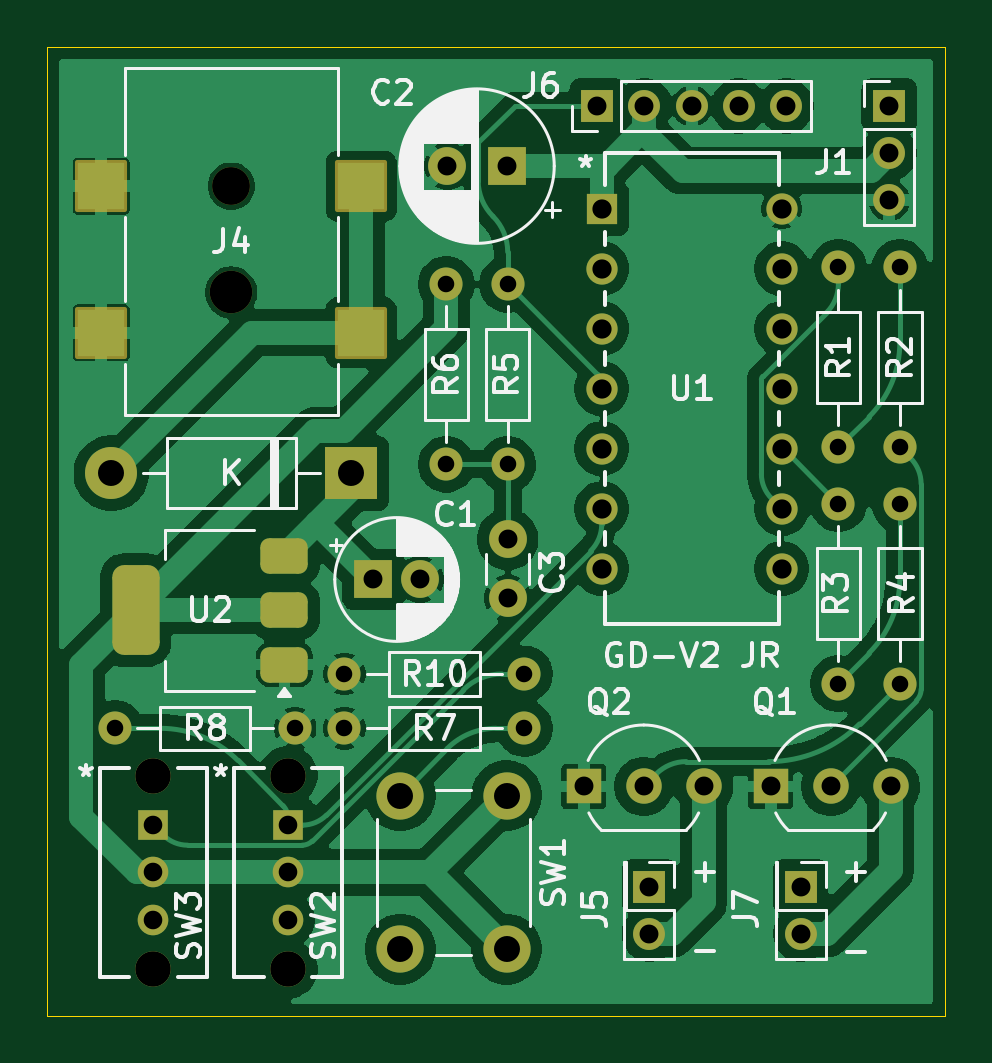
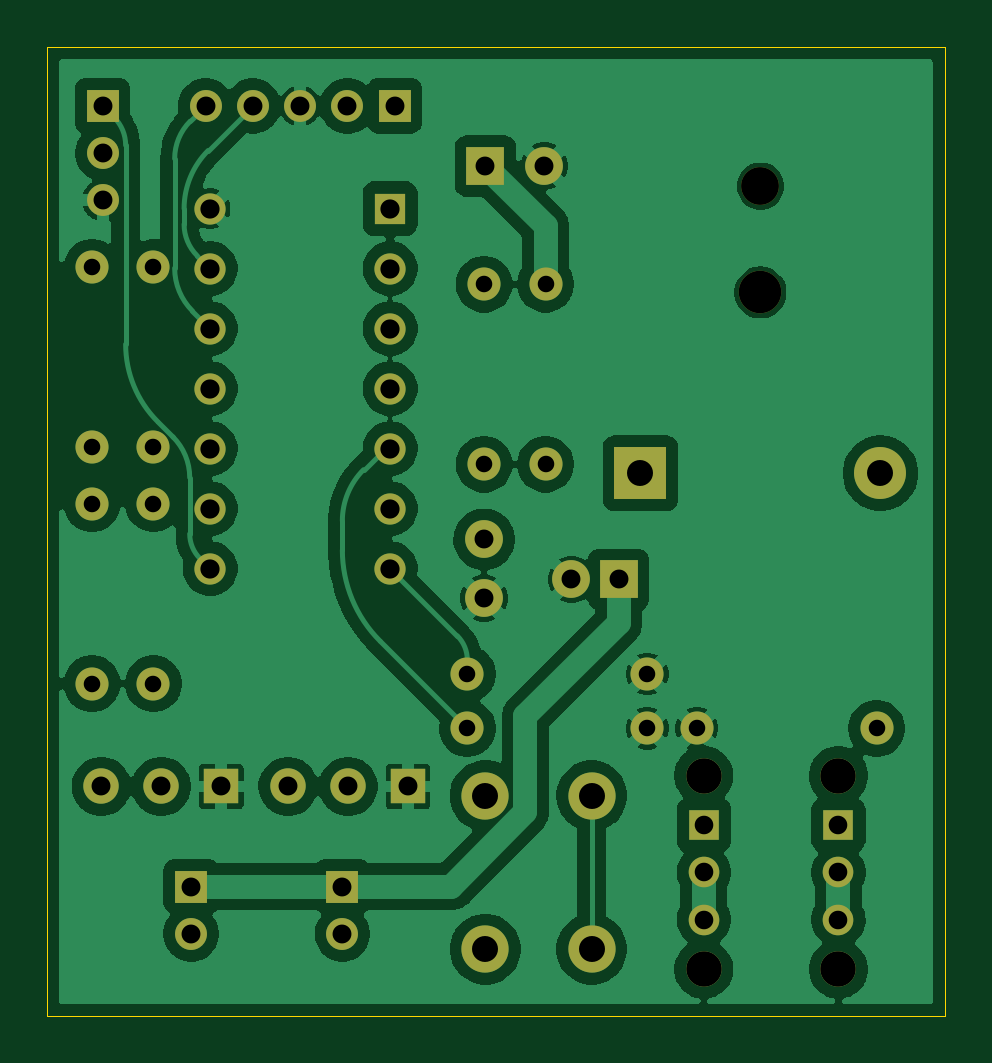
Circuit board: 11 layer files. Board 38.0 x 41.0 mm.
- bottom_copper: gloves dryer-B_Cu.gbr (103415 bytes)
- bottom_mask: gloves dryer-B_Mask.gbr (3361 bytes)
- paste: gloves dryer-B_Paste.gbr (455 bytes)
- bottom_silk: gloves dryer-B_Silkscreen.gbr (456 bytes)
- outline: gloves dryer-Edge_Cuts.gbr (610 bytes)
- top_copper: gloves dryer-F_Cu.gbr (102461 bytes)
- top_mask: gloves dryer-F_Mask.gbr (4463 bytes)
- paste: gloves dryer-F_Paste.gbr (1492 bytes)
- top_silk: gloves dryer-F_Silkscreen.gbr (53729 bytes)
- drill: gloves dryer-NPTH-drl.gbr (659 bytes)
- drill: gloves dryer-PTH-drl.gbr (3042 bytes)

=== bottom_copper: gloves dryer-B_Cu.gbr (103415 bytes, source omitted) ===
=== bottom_mask: gloves dryer-B_Mask.gbr ===
%TF.GenerationSoftware,KiCad,Pcbnew,9.0.0*%
%TF.CreationDate,2025-04-02T21:34:46+01:00*%
%TF.ProjectId,gloves dryer,676c6f76-6573-4206-9472-7965722e6b69,rev?*%
%TF.SameCoordinates,Original*%
%TF.FileFunction,Soldermask,Bot*%
%TF.FilePolarity,Negative*%
%FSLAX46Y46*%
G04 Gerber Fmt 4.6, Leading zero omitted, Abs format (unit mm)*
G04 Created by KiCad (PCBNEW 9.0.0) date 2025-04-02 21:34:46*
%MOMM*%
%LPD*%
G01*
G04 APERTURE LIST*
%ADD10R,1.600000X1.600000*%
%ADD11C,1.600000*%
%ADD12C,1.400000*%
%ADD13O,1.400000X1.400000*%
%ADD14R,1.350000X1.350000*%
%ADD15O,1.350000X1.350000*%
%ADD16R,1.500000X1.500000*%
%ADD17C,1.500000*%
%ADD18R,1.320800X1.320800*%
%ADD19C,1.320800*%
%ADD20C,1.800000*%
%ADD21R,2.200000X2.200000*%
%ADD22O,2.200000X2.200000*%
%ADD23R,1.295400X1.295400*%
%ADD24C,1.295400*%
%ADD25C,1.498600*%
%ADD26C,2.000000*%
G04 APERTURE END LIST*
D10*
%TO.C,C1*%
X175000000Y-72800000D03*
D11*
X177000000Y-72800000D03*
%TD*%
D12*
%TO.C,R8*%
X171700000Y-79100000D03*
D13*
X164080000Y-79100000D03*
%TD*%
D10*
%TO.C,C2*%
X180650000Y-55300000D03*
D11*
X178150000Y-55300000D03*
%TD*%
D14*
%TO.C,J1*%
X196850000Y-52750000D03*
D15*
X196850000Y-54750000D03*
X196850000Y-56750000D03*
%TD*%
D12*
%TO.C,R2*%
X197300000Y-59590000D03*
D13*
X197300000Y-67210000D03*
%TD*%
D12*
%TO.C,R5*%
X180700000Y-67920000D03*
D13*
X180700000Y-60300000D03*
%TD*%
D12*
%TO.C,R3*%
X194700000Y-69590000D03*
D13*
X194700000Y-77210000D03*
%TD*%
D14*
%TO.C,J7*%
X193100000Y-85800000D03*
D15*
X193100000Y-87800000D03*
%TD*%
D14*
%TO.C,J5*%
X186700000Y-85800000D03*
D15*
X186700000Y-87800000D03*
%TD*%
D16*
%TO.C,Q1*%
X191830000Y-81560000D03*
D17*
X194370000Y-81560000D03*
X196910000Y-81560000D03*
%TD*%
D18*
%TO.C,U1*%
X184680000Y-57100000D03*
D19*
X184680000Y-59640000D03*
X184680000Y-62180000D03*
X184680000Y-64720000D03*
X184680000Y-67260000D03*
X184680000Y-69800000D03*
X184680000Y-72340000D03*
X192300000Y-72340000D03*
X192300000Y-69800000D03*
X192300000Y-67260000D03*
X192300000Y-64720000D03*
X192300000Y-62180000D03*
X192300000Y-59640000D03*
X192300000Y-57100000D03*
%TD*%
D14*
%TO.C,J6*%
X184490000Y-52750000D03*
D15*
X186490000Y-52750000D03*
X188490000Y-52750000D03*
X190490000Y-52750000D03*
X192490000Y-52750000D03*
%TD*%
D12*
%TO.C,R7*%
X173790000Y-79100000D03*
D13*
X181410000Y-79100000D03*
%TD*%
D12*
%TO.C,R6*%
X178100000Y-67920000D03*
D13*
X178100000Y-60300000D03*
%TD*%
D12*
%TO.C,R4*%
X197300000Y-69590000D03*
D13*
X197300000Y-77210000D03*
%TD*%
D20*
%TO.C,J4*%
X169000000Y-60650000D03*
D11*
X169000000Y-56150000D03*
%TD*%
%TO.C,C3*%
X180700000Y-71100000D03*
X180700000Y-73600000D03*
%TD*%
D21*
%TO.C,D1*%
X174080000Y-68300000D03*
D22*
X163920000Y-68300000D03*
%TD*%
D23*
%TO.C,SW3*%
X165699200Y-83200000D03*
D24*
X165699200Y-85200000D03*
X165699200Y-87200001D03*
D25*
X165699200Y-81099999D03*
X165699200Y-89300000D03*
%TD*%
D26*
%TO.C,SW1*%
X180649200Y-81950000D03*
X180649200Y-88450000D03*
X176149200Y-81950000D03*
X176149200Y-88450000D03*
%TD*%
D12*
%TO.C,R1*%
X194700000Y-59590000D03*
D13*
X194700000Y-67210000D03*
%TD*%
D16*
%TO.C,Q2*%
X183920000Y-81560000D03*
D17*
X186460000Y-81560000D03*
X189000000Y-81560000D03*
%TD*%
D23*
%TO.C,SW2*%
X171400000Y-83200000D03*
D24*
X171400000Y-85200000D03*
X171400000Y-87200001D03*
D25*
X171400000Y-81099999D03*
X171400000Y-89300000D03*
%TD*%
D12*
%TO.C,R10*%
X173790000Y-76800000D03*
D13*
X181410000Y-76800000D03*
%TD*%
M02*

=== paste: gloves dryer-B_Paste.gbr ===
%TF.GenerationSoftware,KiCad,Pcbnew,9.0.0*%
%TF.CreationDate,2025-04-02T21:34:46+01:00*%
%TF.ProjectId,gloves dryer,676c6f76-6573-4206-9472-7965722e6b69,rev?*%
%TF.SameCoordinates,Original*%
%TF.FileFunction,Paste,Bot*%
%TF.FilePolarity,Positive*%
%FSLAX46Y46*%
G04 Gerber Fmt 4.6, Leading zero omitted, Abs format (unit mm)*
G04 Created by KiCad (PCBNEW 9.0.0) date 2025-04-02 21:34:46*
%MOMM*%
%LPD*%
G01*
G04 APERTURE LIST*
G04 APERTURE END LIST*
M02*

=== bottom_silk: gloves dryer-B_Silkscreen.gbr ===
%TF.GenerationSoftware,KiCad,Pcbnew,9.0.0*%
%TF.CreationDate,2025-04-02T21:34:46+01:00*%
%TF.ProjectId,gloves dryer,676c6f76-6573-4206-9472-7965722e6b69,rev?*%
%TF.SameCoordinates,Original*%
%TF.FileFunction,Legend,Bot*%
%TF.FilePolarity,Positive*%
%FSLAX46Y46*%
G04 Gerber Fmt 4.6, Leading zero omitted, Abs format (unit mm)*
G04 Created by KiCad (PCBNEW 9.0.0) date 2025-04-02 21:34:46*
%MOMM*%
%LPD*%
G01*
G04 APERTURE LIST*
G04 APERTURE END LIST*
M02*

=== outline: gloves dryer-Edge_Cuts.gbr ===
%TF.GenerationSoftware,KiCad,Pcbnew,9.0.0*%
%TF.CreationDate,2025-04-02T21:34:46+01:00*%
%TF.ProjectId,gloves dryer,676c6f76-6573-4206-9472-7965722e6b69,rev?*%
%TF.SameCoordinates,Original*%
%TF.FileFunction,Profile,NP*%
%FSLAX46Y46*%
G04 Gerber Fmt 4.6, Leading zero omitted, Abs format (unit mm)*
G04 Created by KiCad (PCBNEW 9.0.0) date 2025-04-02 21:34:46*
%MOMM*%
%LPD*%
G01*
G04 APERTURE LIST*
%TA.AperFunction,Profile*%
%ADD10C,0.050000*%
%TD*%
G04 APERTURE END LIST*
D10*
X161200000Y-50275000D02*
X199200000Y-50275000D01*
X199200000Y-91275000D01*
X161200000Y-91275000D01*
X161200000Y-50275000D01*
M02*

=== top_copper: gloves dryer-F_Cu.gbr (102461 bytes, source omitted) ===
=== top_mask: gloves dryer-F_Mask.gbr ===
%TF.GenerationSoftware,KiCad,Pcbnew,9.0.0*%
%TF.CreationDate,2025-04-02T21:34:46+01:00*%
%TF.ProjectId,gloves dryer,676c6f76-6573-4206-9472-7965722e6b69,rev?*%
%TF.SameCoordinates,Original*%
%TF.FileFunction,Soldermask,Top*%
%TF.FilePolarity,Negative*%
%FSLAX46Y46*%
G04 Gerber Fmt 4.6, Leading zero omitted, Abs format (unit mm)*
G04 Created by KiCad (PCBNEW 9.0.0) date 2025-04-02 21:34:46*
%MOMM*%
%LPD*%
G01*
G04 APERTURE LIST*
G04 Aperture macros list*
%AMRoundRect*
0 Rectangle with rounded corners*
0 $1 Rounding radius*
0 $2 $3 $4 $5 $6 $7 $8 $9 X,Y pos of 4 corners*
0 Add a 4 corners polygon primitive as box body*
4,1,4,$2,$3,$4,$5,$6,$7,$8,$9,$2,$3,0*
0 Add four circle primitives for the rounded corners*
1,1,$1+$1,$2,$3*
1,1,$1+$1,$4,$5*
1,1,$1+$1,$6,$7*
1,1,$1+$1,$8,$9*
0 Add four rect primitives between the rounded corners*
20,1,$1+$1,$2,$3,$4,$5,0*
20,1,$1+$1,$4,$5,$6,$7,0*
20,1,$1+$1,$6,$7,$8,$9,0*
20,1,$1+$1,$8,$9,$2,$3,0*%
G04 Aperture macros list end*
%ADD10R,1.600000X1.600000*%
%ADD11C,1.600000*%
%ADD12C,1.400000*%
%ADD13O,1.400000X1.400000*%
%ADD14R,1.350000X1.350000*%
%ADD15O,1.350000X1.350000*%
%ADD16R,1.500000X1.500000*%
%ADD17C,1.500000*%
%ADD18R,1.320800X1.320800*%
%ADD19C,1.320800*%
%ADD20C,1.800000*%
%ADD21RoundRect,0.102000X1.000000X1.000000X-1.000000X1.000000X-1.000000X-1.000000X1.000000X-1.000000X0*%
%ADD22R,2.200000X2.200000*%
%ADD23O,2.200000X2.200000*%
%ADD24R,1.295400X1.295400*%
%ADD25C,1.295400*%
%ADD26C,1.498600*%
%ADD27C,2.000000*%
%ADD28RoundRect,0.375000X0.625000X0.375000X-0.625000X0.375000X-0.625000X-0.375000X0.625000X-0.375000X0*%
%ADD29RoundRect,0.500000X0.500000X1.400000X-0.500000X1.400000X-0.500000X-1.400000X0.500000X-1.400000X0*%
G04 APERTURE END LIST*
D10*
%TO.C,C1*%
X175000000Y-72800000D03*
D11*
X177000000Y-72800000D03*
%TD*%
D12*
%TO.C,R8*%
X171700000Y-79100000D03*
D13*
X164080000Y-79100000D03*
%TD*%
D10*
%TO.C,C2*%
X180650000Y-55300000D03*
D11*
X178150000Y-55300000D03*
%TD*%
D14*
%TO.C,J1*%
X196850000Y-52750000D03*
D15*
X196850000Y-54750000D03*
X196850000Y-56750000D03*
%TD*%
D12*
%TO.C,R2*%
X197300000Y-59590000D03*
D13*
X197300000Y-67210000D03*
%TD*%
D12*
%TO.C,R5*%
X180700000Y-67920000D03*
D13*
X180700000Y-60300000D03*
%TD*%
D12*
%TO.C,R3*%
X194700000Y-69590000D03*
D13*
X194700000Y-77210000D03*
%TD*%
D14*
%TO.C,J7*%
X193100000Y-85800000D03*
D15*
X193100000Y-87800000D03*
%TD*%
D14*
%TO.C,J5*%
X186700000Y-85800000D03*
D15*
X186700000Y-87800000D03*
%TD*%
D16*
%TO.C,Q1*%
X191830000Y-81560000D03*
D17*
X194370000Y-81560000D03*
X196910000Y-81560000D03*
%TD*%
D18*
%TO.C,U1*%
X184680000Y-57100000D03*
D19*
X184680000Y-59640000D03*
X184680000Y-62180000D03*
X184680000Y-64720000D03*
X184680000Y-67260000D03*
X184680000Y-69800000D03*
X184680000Y-72340000D03*
X192300000Y-72340000D03*
X192300000Y-69800000D03*
X192300000Y-67260000D03*
X192300000Y-64720000D03*
X192300000Y-62180000D03*
X192300000Y-59640000D03*
X192300000Y-57100000D03*
%TD*%
D14*
%TO.C,J6*%
X184490000Y-52750000D03*
D15*
X186490000Y-52750000D03*
X188490000Y-52750000D03*
X190490000Y-52750000D03*
X192490000Y-52750000D03*
%TD*%
D12*
%TO.C,R7*%
X173790000Y-79100000D03*
D13*
X181410000Y-79100000D03*
%TD*%
D12*
%TO.C,R6*%
X178100000Y-67920000D03*
D13*
X178100000Y-60300000D03*
%TD*%
D12*
%TO.C,R4*%
X197300000Y-69590000D03*
D13*
X197300000Y-77210000D03*
%TD*%
D20*
%TO.C,J4*%
X169000000Y-60650000D03*
D11*
X169000000Y-56150000D03*
D21*
X174500000Y-56150000D03*
X174500000Y-62350000D03*
X163500000Y-56150000D03*
X163500000Y-62350000D03*
%TD*%
D11*
%TO.C,C3*%
X180700000Y-71100000D03*
X180700000Y-73600000D03*
%TD*%
D22*
%TO.C,D1*%
X174080000Y-68300000D03*
D23*
X163920000Y-68300000D03*
%TD*%
D24*
%TO.C,SW3*%
X165699200Y-83200000D03*
D25*
X165699200Y-85200000D03*
X165699200Y-87200001D03*
D26*
X165699200Y-81099999D03*
X165699200Y-89300000D03*
%TD*%
D27*
%TO.C,SW1*%
X180649200Y-81950000D03*
X180649200Y-88450000D03*
X176149200Y-81950000D03*
X176149200Y-88450000D03*
%TD*%
D12*
%TO.C,R1*%
X194700000Y-59590000D03*
D13*
X194700000Y-67210000D03*
%TD*%
D16*
%TO.C,Q2*%
X183920000Y-81560000D03*
D17*
X186460000Y-81560000D03*
X189000000Y-81560000D03*
%TD*%
D24*
%TO.C,SW2*%
X171400000Y-83200000D03*
D25*
X171400000Y-85200000D03*
X171400000Y-87200001D03*
D26*
X171400000Y-81099999D03*
X171400000Y-89300000D03*
%TD*%
D28*
%TO.C,U2*%
X171250000Y-76400000D03*
X171250000Y-74100000D03*
D29*
X164950000Y-74100000D03*
D28*
X171250000Y-71800000D03*
%TD*%
D12*
%TO.C,R10*%
X173790000Y-76800000D03*
D13*
X181410000Y-76800000D03*
%TD*%
M02*

=== paste: gloves dryer-F_Paste.gbr (1492 bytes, source withheld) ===
=== top_silk: gloves dryer-F_Silkscreen.gbr (53729 bytes, source omitted) ===
=== drill: gloves dryer-NPTH-drl.gbr ===
%TF.GenerationSoftware,KiCad,Pcbnew,9.0.0*%
%TF.CreationDate,2025-04-02T21:34:49+01:00*%
%TF.ProjectId,gloves dryer,676c6f76-6573-4206-9472-7965722e6b69,rev?*%
%TF.SameCoordinates,Original*%
%TF.FileFunction,NonPlated,1,2,NPTH,Drill*%
%TF.FilePolarity,Positive*%
%FSLAX46Y46*%
G04 Gerber Fmt 4.6, Leading zero omitted, Abs format (unit mm)*
G04 Created by KiCad (PCBNEW 9.0.0) date 2025-04-02 21:34:49*
%MOMM*%
%LPD*%
G01*
G04 APERTURE LIST*
%TA.AperFunction,ComponentDrill*%
%ADD10C,1.600000*%
%TD*%
%TA.AperFunction,ComponentDrill*%
%ADD11C,1.800000*%
%TD*%
G04 APERTURE END LIST*
D10*
%TO.C,J4*%
X169000000Y-56150000D03*
D11*
X169000000Y-60650000D03*
M02*

=== drill: gloves dryer-PTH-drl.gbr ===
%TF.GenerationSoftware,KiCad,Pcbnew,9.0.0*%
%TF.CreationDate,2025-04-02T21:34:49+01:00*%
%TF.ProjectId,gloves dryer,676c6f76-6573-4206-9472-7965722e6b69,rev?*%
%TF.SameCoordinates,Original*%
%TF.FileFunction,Plated,1,2,PTH,Drill*%
%TF.FilePolarity,Positive*%
%FSLAX46Y46*%
G04 Gerber Fmt 4.6, Leading zero omitted, Abs format (unit mm)*
G04 Created by KiCad (PCBNEW 9.0.0) date 2025-04-02 21:34:49*
%MOMM*%
%LPD*%
G01*
G04 APERTURE LIST*
%TA.AperFunction,ComponentDrill*%
%ADD10C,0.700000*%
%TD*%
%TA.AperFunction,ComponentDrill*%
%ADD11C,0.787400*%
%TD*%
%TA.AperFunction,ComponentDrill*%
%ADD12C,0.800000*%
%TD*%
%TA.AperFunction,ComponentDrill*%
%ADD13C,0.812800*%
%TD*%
%TA.AperFunction,ComponentDrill*%
%ADD14C,1.100000*%
%TD*%
%TA.AperFunction,ComponentDrill*%
%ADD15C,1.498600*%
%TD*%
G04 APERTURE END LIST*
D10*
%TO.C,R8*%
X164080000Y-79100000D03*
X171700000Y-79100000D03*
%TO.C,R10*%
X173790000Y-76800000D03*
%TO.C,R7*%
X173790000Y-79100000D03*
%TO.C,R6*%
X178100000Y-60300000D03*
X178100000Y-67920000D03*
%TO.C,R5*%
X180700000Y-60300000D03*
X180700000Y-67920000D03*
%TO.C,R10*%
X181410000Y-76800000D03*
%TO.C,R7*%
X181410000Y-79100000D03*
%TO.C,R1*%
X194700000Y-59590000D03*
X194700000Y-67210000D03*
%TO.C,R3*%
X194700000Y-69590000D03*
X194700000Y-77210000D03*
%TO.C,R2*%
X197300000Y-59590000D03*
X197300000Y-67210000D03*
%TO.C,R4*%
X197300000Y-69590000D03*
X197300000Y-77210000D03*
D11*
%TO.C,SW3*%
X165699200Y-83200000D03*
X165699200Y-85200000D03*
X165699200Y-87200001D03*
%TO.C,SW2*%
X171400000Y-83200000D03*
X171400000Y-85200000D03*
X171400000Y-87200001D03*
D12*
%TO.C,C1*%
X175000000Y-72800000D03*
X177000000Y-72800000D03*
%TO.C,C2*%
X178150000Y-55300000D03*
X180650000Y-55300000D03*
%TO.C,C3*%
X180700000Y-71100000D03*
X180700000Y-73600000D03*
%TO.C,Q2*%
X183920000Y-81560000D03*
%TO.C,J6*%
X184490000Y-52750000D03*
%TO.C,Q2*%
X186460000Y-81560000D03*
%TO.C,J6*%
X186490000Y-52750000D03*
%TO.C,J5*%
X186700000Y-85800000D03*
X186700000Y-87800000D03*
%TO.C,J6*%
X188490000Y-52750000D03*
%TO.C,Q2*%
X189000000Y-81560000D03*
%TO.C,J6*%
X190490000Y-52750000D03*
%TO.C,Q1*%
X191830000Y-81560000D03*
%TO.C,J6*%
X192490000Y-52750000D03*
%TO.C,J7*%
X193100000Y-85800000D03*
X193100000Y-87800000D03*
%TO.C,Q1*%
X194370000Y-81560000D03*
%TO.C,J1*%
X196850000Y-52750000D03*
X196850000Y-54750000D03*
X196850000Y-56750000D03*
%TO.C,Q1*%
X196910000Y-81560000D03*
D13*
%TO.C,U1*%
X184680000Y-57100000D03*
X184680000Y-59640000D03*
X184680000Y-62180000D03*
X184680000Y-64720000D03*
X184680000Y-67260000D03*
X184680000Y-69800000D03*
X184680000Y-72340000D03*
X192300000Y-57100000D03*
X192300000Y-59640000D03*
X192300000Y-62180000D03*
X192300000Y-64720000D03*
X192300000Y-67260000D03*
X192300000Y-69800000D03*
X192300000Y-72340000D03*
D14*
%TO.C,D1*%
X163920000Y-68300000D03*
X174080000Y-68300000D03*
%TO.C,SW1*%
X176149200Y-81950000D03*
X176149200Y-88450000D03*
X180649200Y-81950000D03*
X180649200Y-88450000D03*
D15*
%TO.C,SW3*%
X165699200Y-81099999D03*
X165699200Y-89300000D03*
%TO.C,SW2*%
X171400000Y-81099999D03*
X171400000Y-89300000D03*
M02*
